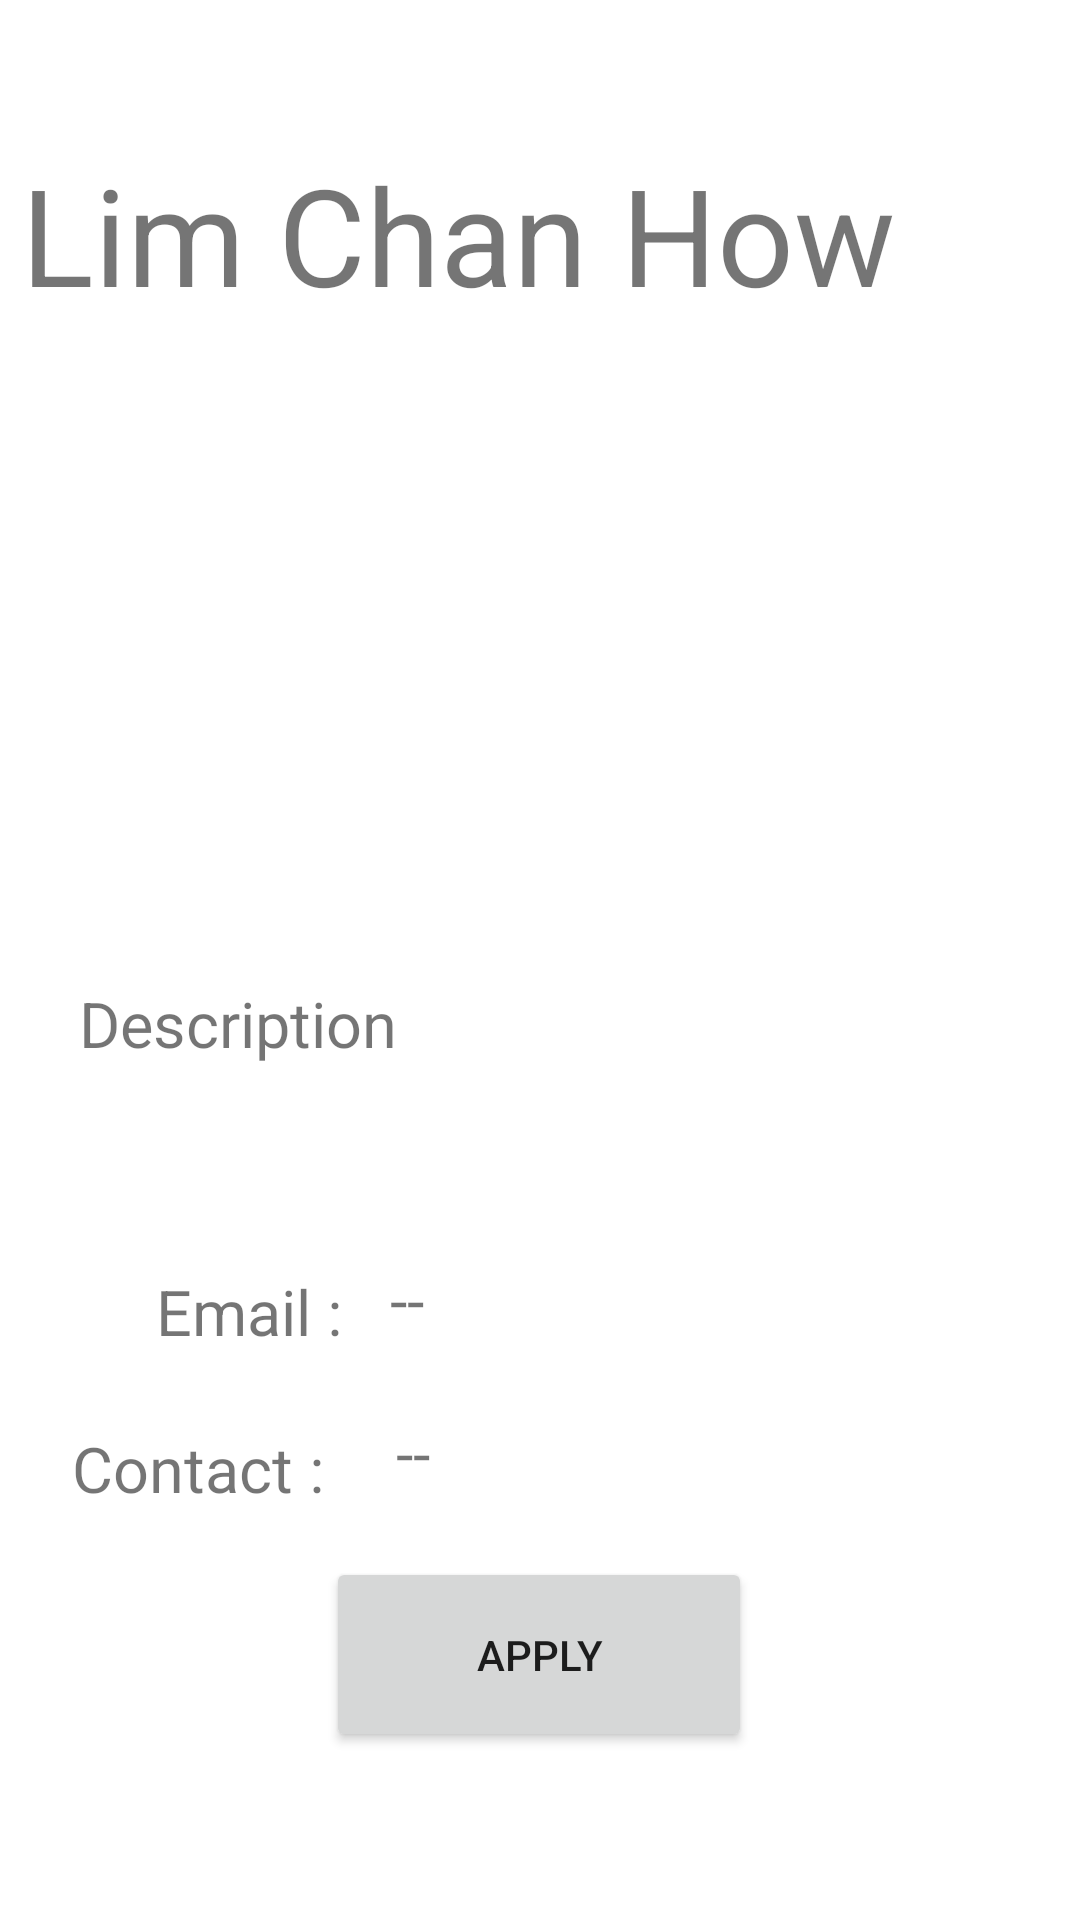

Write the Android layout XML for this screen, with the resource values it uses.
<!-- AndroidManifest.xml: application theme Theme.MobileOKU -->
<!-- res/layout/caregiver_detail.xml -->
<?xml version="1.0" encoding="utf-8"?>
<androidx.constraintlayout.widget.ConstraintLayout xmlns:android="http://schemas.android.com/apk/res/android"
    xmlns:app="http://schemas.android.com/apk/res-auto"
    xmlns:tools="http://schemas.android.com/tools"
    android:layout_width="match_parent"
    android:layout_height="match_parent">

    <TextView
        android:id="@+id/tvCGEmail"
        android:layout_width="194dp"
        android:layout_height="31dp"
        android:layout_marginStart="16dp"
        android:layout_marginTop="20dp"
        android:text="--"
        android:textSize="21sp"
        app:layout_constraintStart_toEndOf="@+id/textView10"
        app:layout_constraintTop_toBottomOf="@+id/tvCGDes" />

    <TextView
        android:id="@+id/tvCGContact"
        android:layout_width="196dp"
        android:layout_height="29dp"
        android:layout_marginStart="24dp"
        android:layout_marginTop="20dp"
        android:text="--"
        android:textSize="21sp"
        app:layout_constraintStart_toEndOf="@+id/textView11"
        app:layout_constraintTop_toBottomOf="@+id/tvCGEmail" />

    <TextView
        android:id="@+id/tvNameCGDetail"
        android:layout_width="297dp"
        android:layout_height="64dp"
        android:layout_marginStart="55dp"
        android:layout_marginTop="48dp"
        android:layout_marginEnd="56dp"
        android:text="Lim Chan How"
        android:textSize="45sp"
        app:layout_constraintEnd_toEndOf="parent"
        app:layout_constraintHorizontal_bias="1.0"
        app:layout_constraintStart_toStartOf="parent"
        app:layout_constraintTop_toTopOf="parent" />

    <ImageView
        android:id="@+id/imageView"
        android:layout_width="201dp"
        android:layout_height="171dp"
        android:layout_marginTop="20dp"
        app:layout_constraintEnd_toEndOf="parent"
        app:layout_constraintStart_toStartOf="parent"
        app:layout_constraintTop_toBottomOf="@+id/tvNameCGDetail"
        tools:srcCompat="@tools:sample/avatars" />

    <TextView
        android:id="@+id/tvCGDes"
        android:layout_width="308dp"
        android:layout_height="72dp"
        android:layout_marginTop="24dp"
        android:text="Description"
        android:textSize="21sp"
        app:layout_constraintEnd_toEndOf="parent"
        app:layout_constraintHorizontal_bias="0.504"
        app:layout_constraintStart_toStartOf="parent"
        app:layout_constraintTop_toBottomOf="@+id/imageView" />

    <TextView
        android:id="@+id/textView10"
        android:layout_width="wrap_content"
        android:layout_height="wrap_content"
        android:layout_marginStart="52dp"
        android:layout_marginTop="24dp"
        android:text="Email :"
        android:textSize="21sp"
        app:layout_constraintStart_toStartOf="parent"
        app:layout_constraintTop_toBottomOf="@+id/tvCGDes" />

    <TextView
        android:id="@+id/textView11"
        android:layout_width="wrap_content"
        android:layout_height="wrap_content"
        android:layout_marginStart="24dp"
        android:layout_marginTop="24dp"
        android:text="Contact :"
        android:textSize="21sp"
        app:layout_constraintStart_toStartOf="parent"
        app:layout_constraintTop_toBottomOf="@+id/textView10" />

    <Button
        android:id="@+id/btnApply"
        android:layout_width="142dp"
        android:layout_height="65dp"
        android:layout_marginTop="20dp"
        android:text="Apply"
        app:layout_constraintEnd_toEndOf="parent"
        app:layout_constraintHorizontal_bias="0.498"
        app:layout_constraintStart_toStartOf="parent"
        app:layout_constraintTop_toBottomOf="@+id/tvCGContact" />

</androidx.constraintlayout.widget.ConstraintLayout>
<!-- resources referenced by this layout -->
<resources>
  <style name="Theme.MobileOKU" parent="Theme.MaterialComponents.DayNight.DarkActionBar">
          
          <item name="colorPrimary">@color/purple_500</item>
          <item name="colorPrimaryVariant">@color/purple_700</item>
          <item name="colorOnPrimary">@color/white</item>
          
          <item name="colorSecondary">@color/teal_200</item>
          <item name="colorSecondaryVariant">@color/teal_700</item>
          <item name="colorOnSecondary">@color/black</item>
          
          <item name="android:statusBarColor" tools:targetApi="l">?attr/colorPrimaryVariant</item>
          
      </style>
  <!-- not gathered from this repository: default colours our renderer supplied (Android Studio template values) -->
  <color name="purple_500">#FF6200EE</color>
  <color name="purple_700">#FF3700B3</color>
  <color name="teal_200">#FF03DAC5</color>
  <color name="teal_700">#FF018786</color>
  <color name="black">#FF000000</color>
  <color name="white">#FFFFFFFF</color>
</resources>
